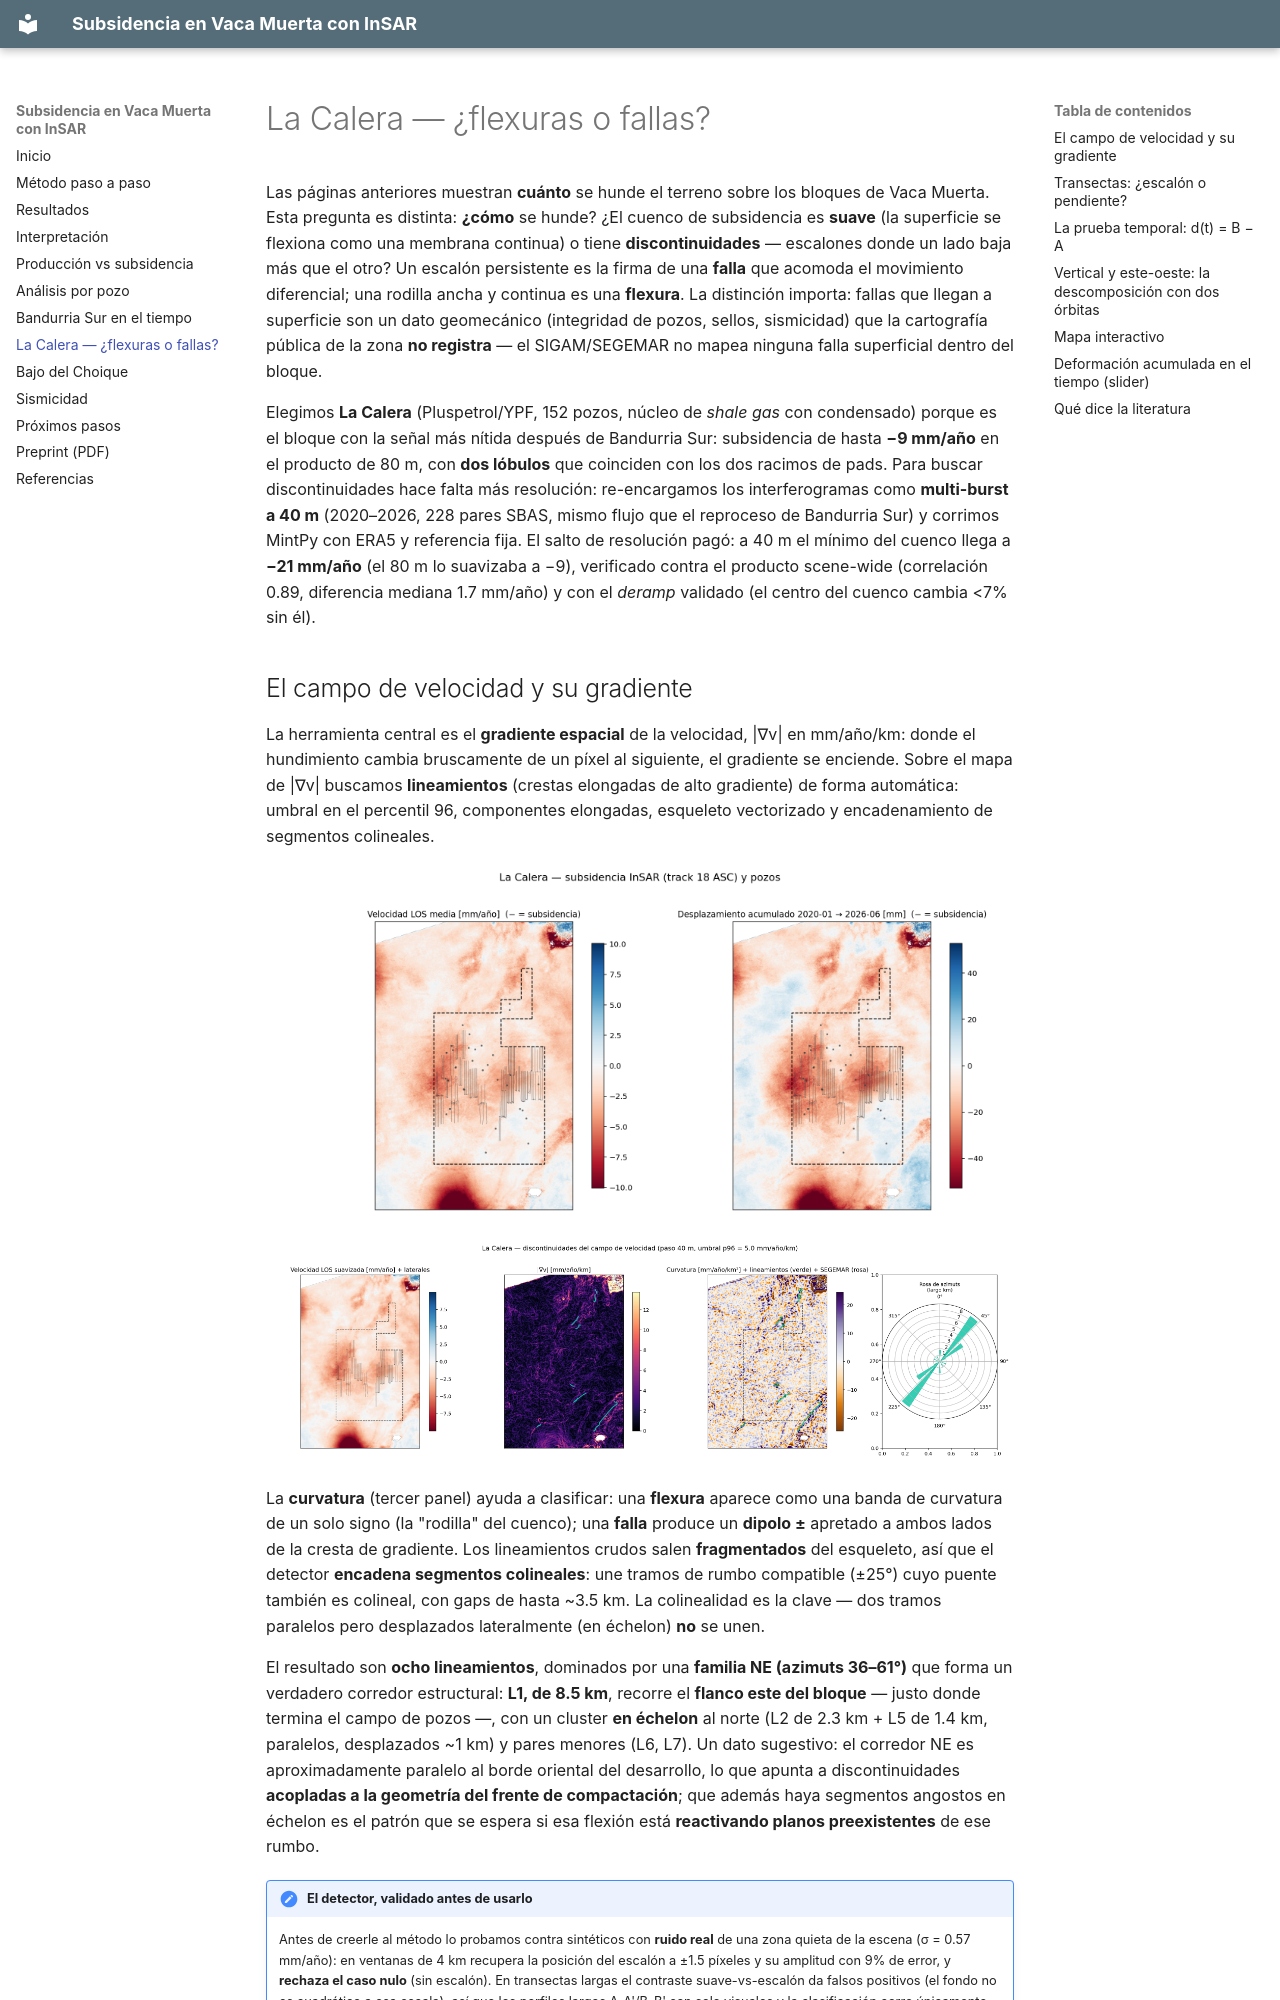

repository: mpodeley/vaca-muerta-insar · page: la-calera/index.html · generator: mkdocs

# La Calera — ¿flexuras o fallas?

Las páginas anteriores muestran **cuánto** se hunde el terreno sobre los bloques de Vaca Muerta. Esta
pregunta es distinta: **¿cómo** se hunde? ¿El cuenco de subsidencia es **suave** (la superficie se
flexiona como una membrana continua) o tiene **discontinuidades** — escalones donde un lado baja más
que el otro? Un escalón persistente es la firma de una **falla** que acomoda el movimiento diferencial;
una rodilla ancha y continua es una **flexura**. La distinción importa: fallas que llegan a superficie
son un dato geomecánico (integridad de pozos, sellos, sismicidad) que la cartografía pública de la zona
**no registra** — el SIGAM/SEGEMAR no mapea ninguna falla superficial dentro del bloque.

Elegimos **La Calera** (Pluspetrol/YPF, 152 pozos, núcleo de *shale gas* con condensado) porque es el
bloque con la señal más nítida después de Bandurria Sur: subsidencia de hasta **−9 mm/año** en el
producto de 80 m, con **dos lóbulos** que coinciden con los dos racimos de pads. Para buscar
discontinuidades hace falta más resolución: re-encargamos los interferogramas como **multi-burst a
40 m** (2020–2026, 228 pares SBAS, mismo flujo que el reproceso de Bandurria Sur) y corrimos MintPy con
ERA5 y referencia fija. El salto de resolución pagó: a 40 m el mínimo del cuenco llega a **−21 mm/año**
(el 80 m lo suavizaba a −9), verificado contra el producto scene-wide (correlación 0.89, diferencia
mediana 1.7 mm/año) y con el *deramp* validado (el centro del cuenco cambia <7% sin él).
